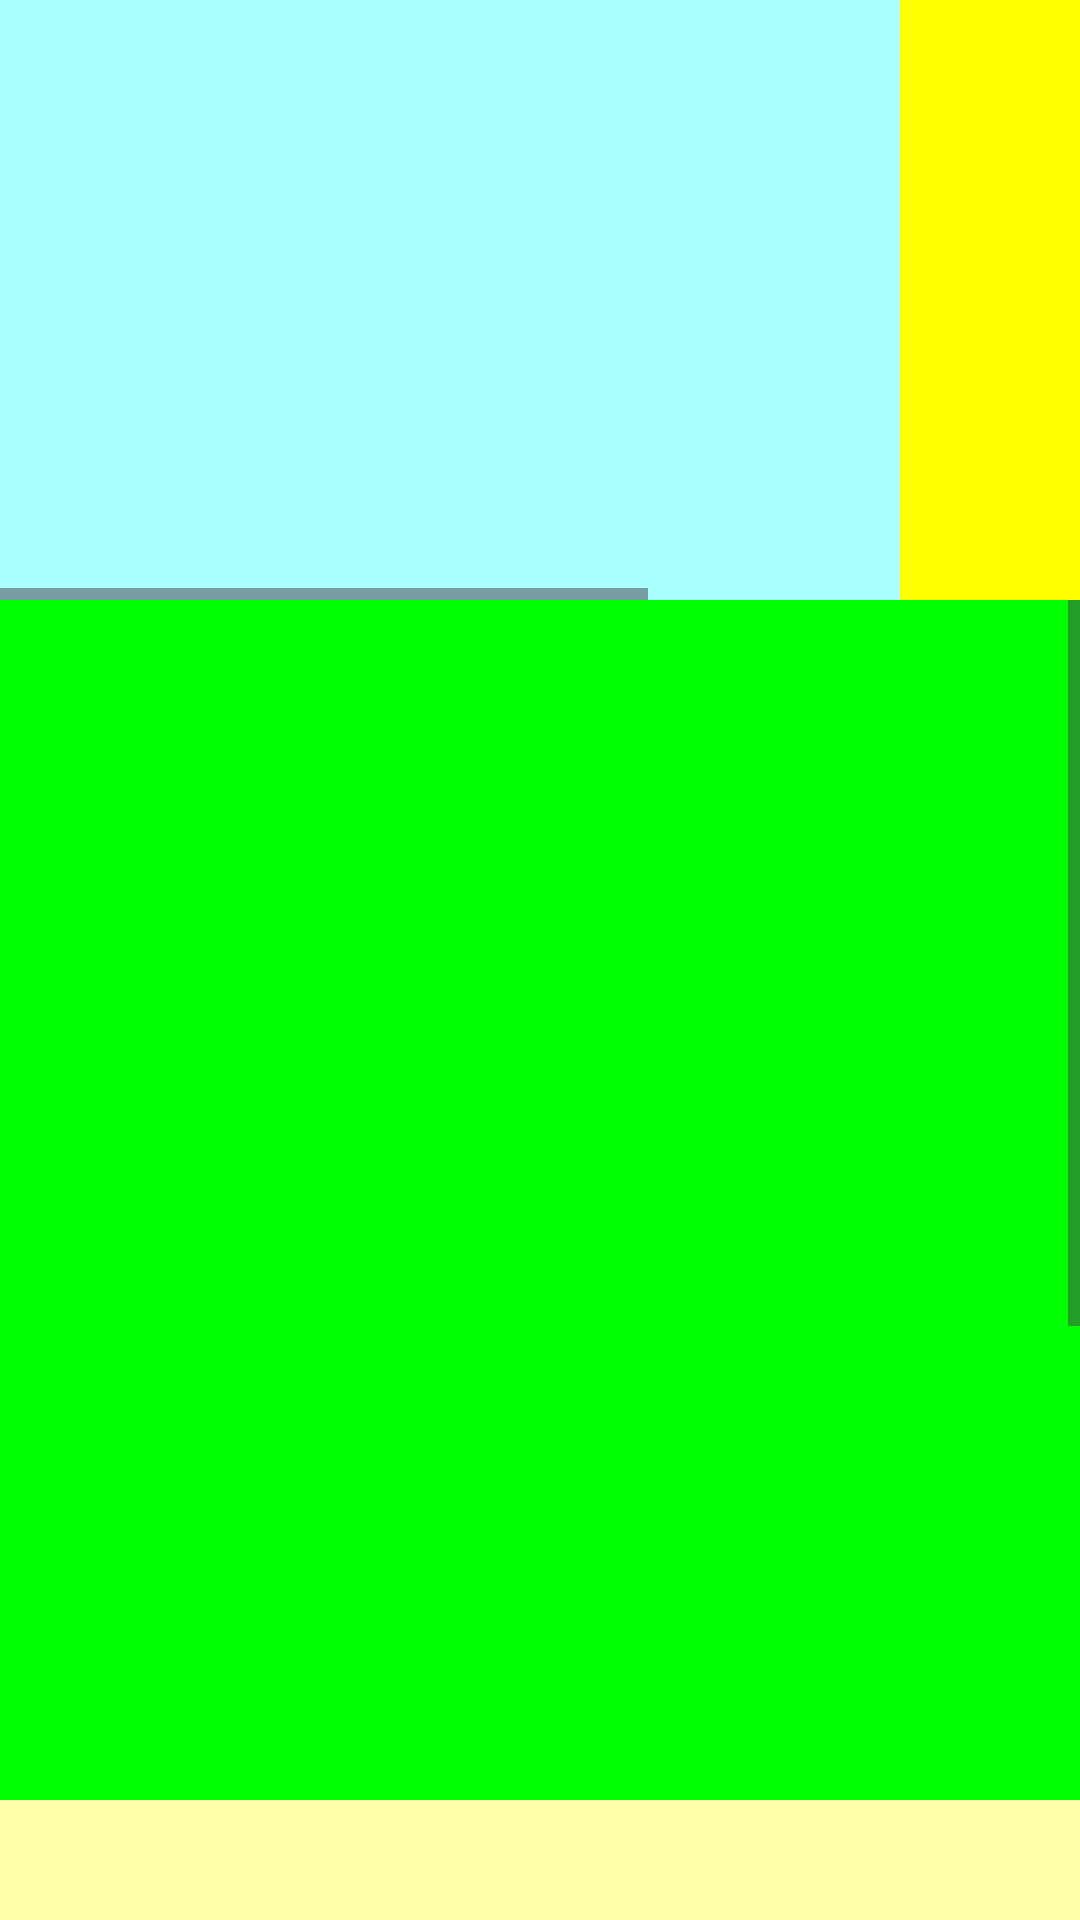

Produce the Android XML layout that renders to this screen, including the resource entries it uses.
<!-- AndroidManifest.xml: application theme Theme.SpotifyLocationTime -->
<!-- res/layout/scrollview_both.xml -->
<LinearLayout xmlns:android="http://schemas.android.com/apk/res/android"

    android:layout_width="match_parent"

    android:layout_height="match_parent"

    android:orientation="vertical">

    

    <HorizontalScrollView

        android:layout_width="wrap_content"

        android:layout_height="200dp">

        

        <LinearLayout

            android:layout_width="wrap_content"

            android:layout_height="match_parent"

            android:orientation="horizontal">

            <View

                android:layout_width="300dp"

                android:layout_height="match_parent"

                android:background="#aaffff" />

            <View

                android:layout_width="300dp"

                android:layout_height="match_parent"

                android:background="#ffff00" />

        </LinearLayout>

    </HorizontalScrollView>
    

    <ScrollView

        android:layout_width="match_parent"

        android:layout_height="wrap_content">

        

        <LinearLayout

            android:layout_width="match_parent"

            android:layout_height="wrap_content"

            android:orientation="vertical">

            <View

                android:layout_width="match_parent"

                android:layout_height="400dp"

                android:background="#00ff00" />

            <View

                android:layout_width="match_parent"

                android:layout_height="400dp"

                android:background="#ffffaa" />

        </LinearLayout>

    </ScrollView>
</LinearLayout>
<!-- resources referenced by this layout -->
<resources>
  <style name="Theme.SpotifyLocationTime" parent="Base.Theme.SpotifyLocationTime" />
  <style name="Base.Theme.SpotifyLocationTime" parent="Theme.Material3.DayNight.NoActionBar">
          
          
      </style>
</resources>
